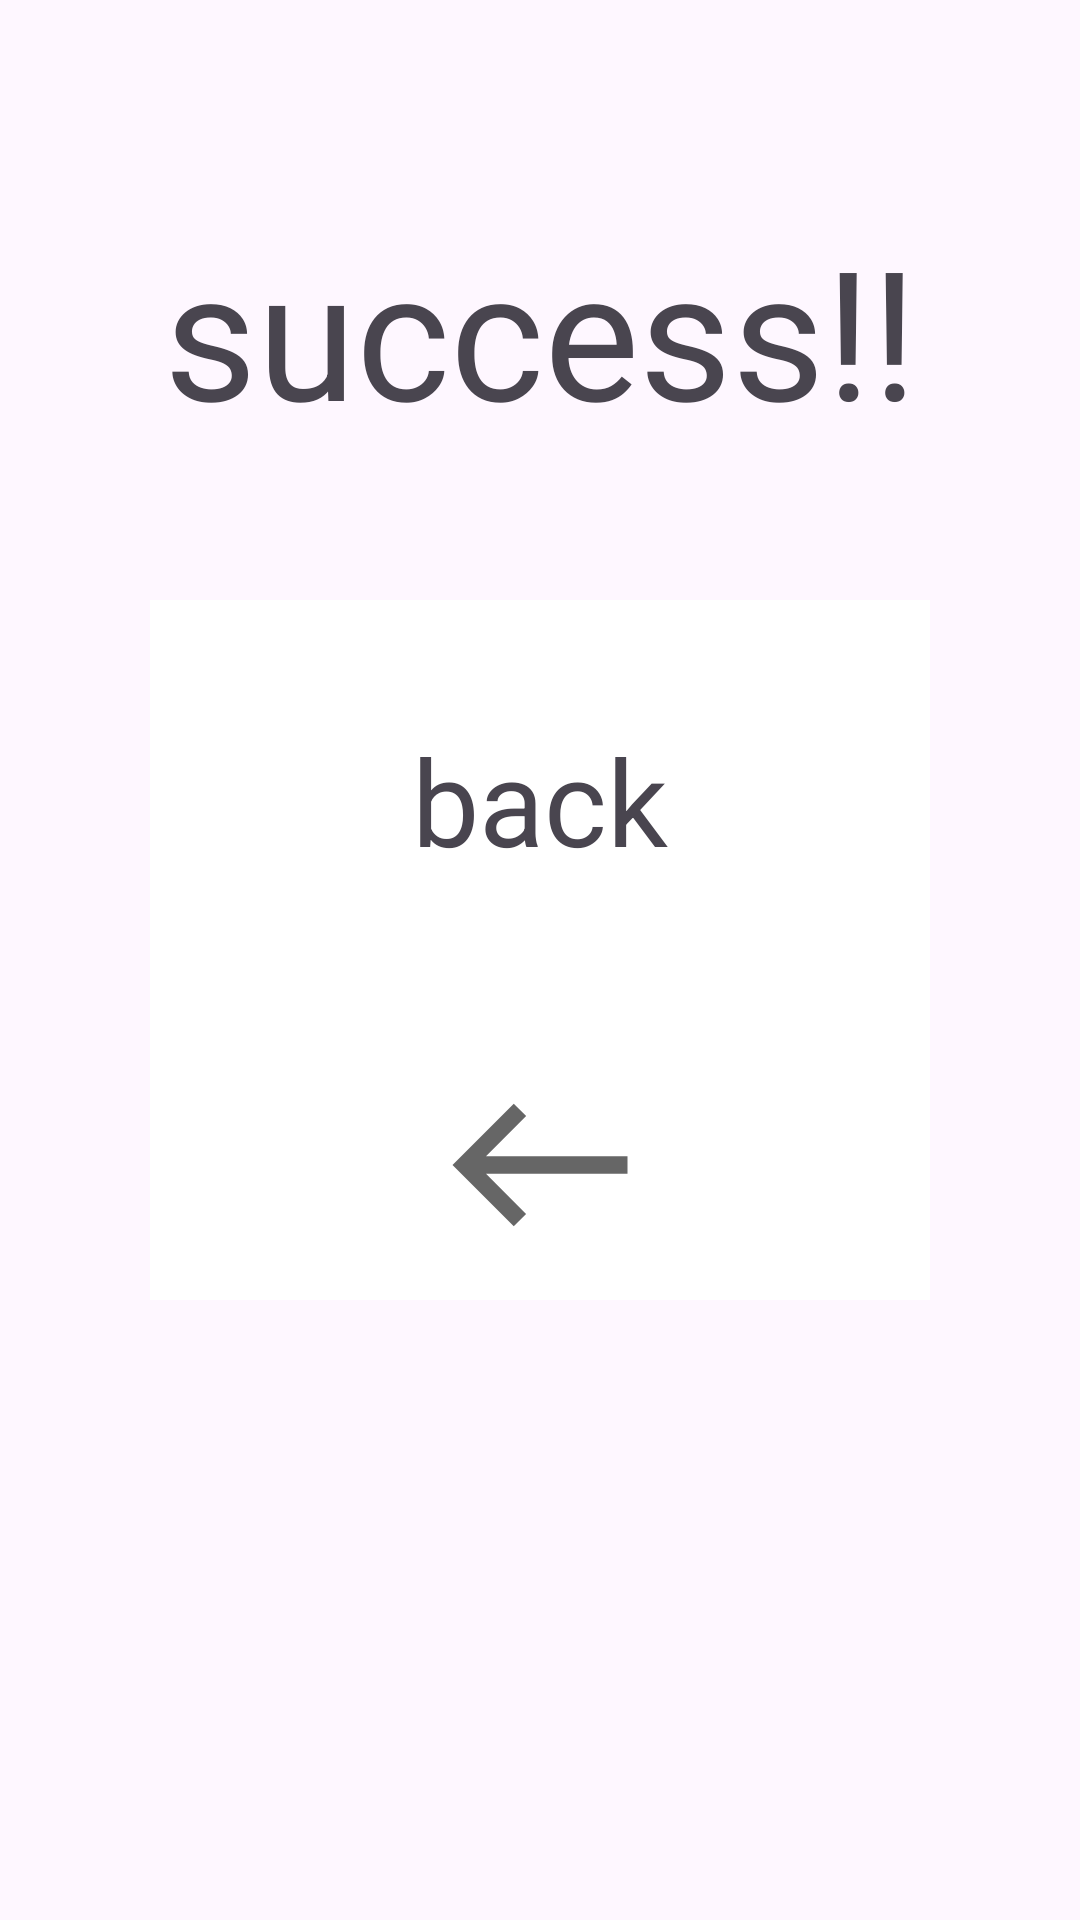

Android layout source for this screen:
<!-- AndroidManifest.xml: application theme Theme.TryMenutoolbar3 -->
<!-- res/layout/second_activity_main.xml -->
<?xml version="1.0" encoding="utf-8"?>
<LinearLayout xmlns:android="http://schemas.android.com/apk/res/android"
    android:layout_width="match_parent"
    android:layout_height="match_parent"
    android:orientation="vertical"
    android:clickable="true"
    android:focusable="true"
    android:background="@color/CambridgeBlue">

    <TextView
        android:layout_width="match_parent"
        android:layout_height="wrap_content"
        android:text="success!!"
        android:textSize="60dp"
        android:textColor="@color/YankeesBlue"
        android:background="@color/DutchWhite"
        android:gravity="center"
        android:layout_marginTop="70dp"
        android:layout_marginLeft="20dp"
        android:layout_marginRight="20dp"/>


    <LinearLayout
        android:layout_width="match_parent"
        android:layout_height="wrap_content"
        android:background="@color/white"
        android:orientation="vertical"
        android:layout_margin="50dp"
        >
        <TextView
            android:layout_width="match_parent"
            android:layout_height="wrap_content"
            android:background="@color/DutchWhite"
            android:layout_marginTop="40dp"
            android:layout_marginLeft="40dp"
            android:layout_marginRight="40dp"
            android:text="back"
            android:textColor="@color/YankeesBlue"
            android:gravity="center"
            android:textSize="40dp"/>

        <ImageButton
            android:id="@+id/backIcon"
            android:layout_width="wrap_content"
            android:layout_height="wrap_content"
            android:layout_gravity="center"
            android:src="@drawable/baseline_west_24"
            android:background="?attr/selectableItemBackgroundBorderless"
            android:contentDescription="Menu"
            android:layout_marginTop="50dp"
            android:padding="10dp"
            />

    </LinearLayout>
</LinearLayout>
<!-- resources referenced by this layout -->
<resources>
  <!-- drawable baseline_west_24 (drawable) -->
  <vector xmlns:android="http://schemas.android.com/apk/res/android"
      android:height="70dp"
      android:tint="#666666"
      android:viewportHeight="24"
      android:viewportWidth="24"
      android:width="70dp">
        
      <path android:fillColor="@android:color/white" android:pathData="M9,19l1.41,-1.41L5.83,13H22V11H5.83l4.59,-4.59L9,5l-7,7L9,19z"/>
      
  </vector>
  <style name="Theme.TryMenutoolbar3" parent="Base.Theme.TryMenutoolbar3" />
  <style name="Base.Theme.TryMenutoolbar3" parent="Theme.Material3.DayNight.NoActionBar">
          
          
      </style>
  <!-- not gathered from this repository: default colours our renderer supplied (Android Studio template values) -->
  <color name="white">#FFFFFFFF</color>
</resources>
